Photos from the image-classification dataset "Mid224" in the GitHub repository khuonglaptri3/TickNets. Its 5 classes are: bird, cat, dog, frog, horse.

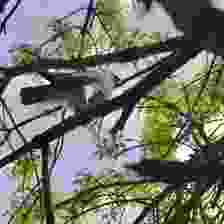
Label: bird

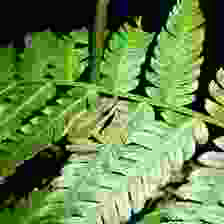
Label: frog

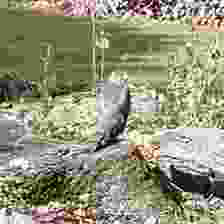
Label: bird

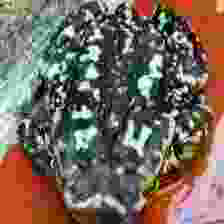
Label: frog

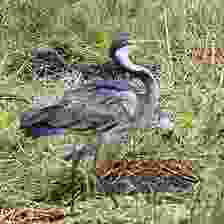
Label: bird

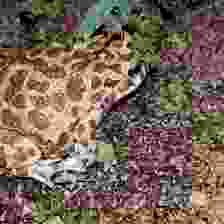
Label: frog
